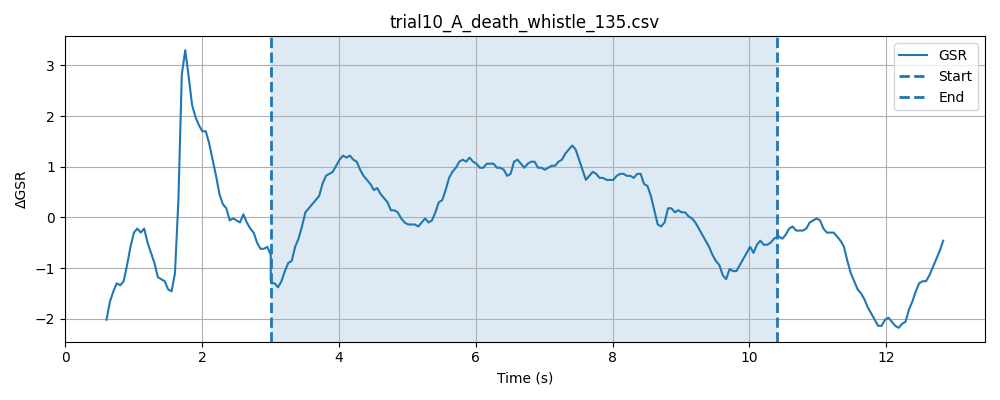

Source data for this figure (header and first rows):
timestamp, elapsed_sec, gsr_raw, phase
1777619121, 0.01598, 1364, baseline
1777619121, 0.06604, 1366, baseline
1777619121, 0.1161, 1366, baseline
1777619121, 0.1663, 1370, baseline
1777619121, 0.2162, 1370, baseline
1777619121, 0.2663, 1367, baseline
1777619121, 0.3163, 1365, baseline
1777619121, 0.3663, 1365, baseline
1777619121, 0.4169, 1367, baseline
1777619121, 0.4663, 1368, baseline
1777619121, 0.5162, 1366, baseline
1777619122, 0.5663, 1369, baseline
1777619122, 0.6162, 1369, baseline
1777619122, 0.6663, 1370, baseline
1777619122, 0.7163, 1370, baseline
1777619122, 0.7663, 1371, baseline
1777619122, 0.8163, 1371, baseline
1777619122, 0.8664, 1373, baseline
1777619122, 0.9164, 1369, baseline
1777619122, 0.9666, 1358, baseline
1777619122, 1.016, 1330, baseline
1777619122, 1.066, 1303, baseline
1777619122, 1.116, 1355, baseline
1777619122, 1.166, 1381, baseline
1777619122, 1.216, 1379, baseline
1777619122, 1.266, 1373, baseline
1777619122, 1.316, 1371, baseline
1777619122, 1.366, 1370, baseline
1777619122, 1.416, 1369, baseline
1777619122, 1.466, 1372, baseline
1777619122, 1.517, 1375, baseline
1777619123, 1.567, 1374, baseline
1777619123, 1.617, 1372, baseline
1777619123, 1.667, 1369, baseline
1777619123, 1.717, 1366, baseline
1777619123, 1.767, 1368, baseline
1777619123, 1.817, 1362, baseline
1777619123, 1.867, 1364, baseline
1777619123, 1.917, 1365, baseline
1777619123, 1.967, 1363, baseline
1777619123, 2.017, 1370, baseline
1777619123, 2.067, 1370, baseline
1777619123, 2.117, 1369, baseline
1777619123, 2.167, 1368, baseline
1777619123, 2.217, 1367, baseline
1777619123, 2.267, 1366, baseline
1777619123, 2.317, 1365, baseline
1777619123, 2.367, 1367, baseline
1777619123, 2.417, 1368, baseline
1777619123, 2.467, 1365, baseline
1777619123, 2.517, 1367, baseline
1777619124, 2.567, 1367, baseline
1777619124, 2.617, 1367, baseline
1777619124, 2.667, 1369, baseline
1777619124, 2.717, 1366, baseline
1777619124, 2.767, 1367, baseline
1777619124, 2.817, 1366, baseline
1777619124, 2.867, 1363, baseline
1777619124, 2.918, 1364, baseline
1777619124, 2.968, 1364, baseline
... 218 more rows
